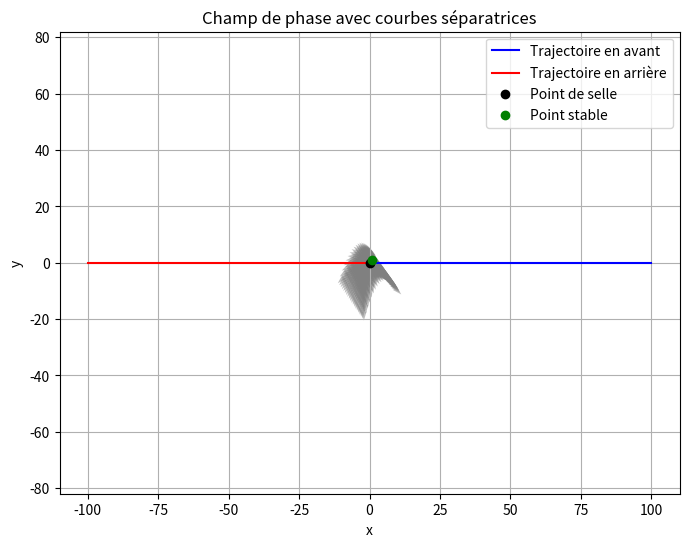

Source code (Python):
import numpy as np
import matplotlib.pyplot as plt
from scipy.integrate import solve_ivp

# Définir le système différentiel
def system(t, z):
    x, y = z
    dxdt = x - y
    dydt = x + y - x**2
    return [dxdt, dydt]

# Définir le système pour l'intégration à rebours
def system_backward(t, z):
    x, y = z
    dxdt = -(x - y)
    dydt = -(x + y - x**2)
    return [dxdt, dydt]

# Point de selle et point stable
saddle_point = [0, 0]
stable_point = [1, 1]

# Intervalle de temps pour l'intégration
t_span = [0, 100]
t_span_backward = [0, -100]

# Intégration en avant depuis le point de selle
sol_forward = solve_ivp(system, t_span, saddle_point, dense_output=True)

# Intégration à rebours depuis le point de selle
sol_backward = solve_ivp(system_backward, t_span_backward, saddle_point, dense_output=True)

# Grille pour le champ de phase
x = np.linspace(-2, 2, 20)
y = np.linspace(-2, 2, 20)
X, Y = np.meshgrid(x, y)

# Calcul du champ de vecteurs
U, V = system(0, [X, Y])

# Tracé du champ de phase
plt.figure(figsize=(8, 6))
plt.quiver(X, Y, U, V, color='gray', alpha=0.5)

# Tracé des trajectoires
t = np.linspace(0, t_span[1], 100)
z_forward = sol_forward.sol(t)
plt.plot(t,z_forward[0], 'b', label='Trajectoire en avant')

t_backward = np.linspace(0, t_span_backward[1], 100)
z_backward = sol_backward.sol(t_backward)
plt.plot(t_backward , z_backward[0], 'r', label='Trajectoire en arrière')

# Points d'équilibre
plt.plot(*saddle_point, 'ko', label='Point de selle')
plt.plot(*stable_point, 'go', label='Point stable')

# Mise en forme
plt.xlabel('x')
plt.ylabel('y')
plt.title('Champ de phase avec courbes séparatrices')
plt.legend()
plt.xlim(-1,1)
plt.ylim(-1,1)
plt.grid()
plt.axis('equal')
plt.show()
